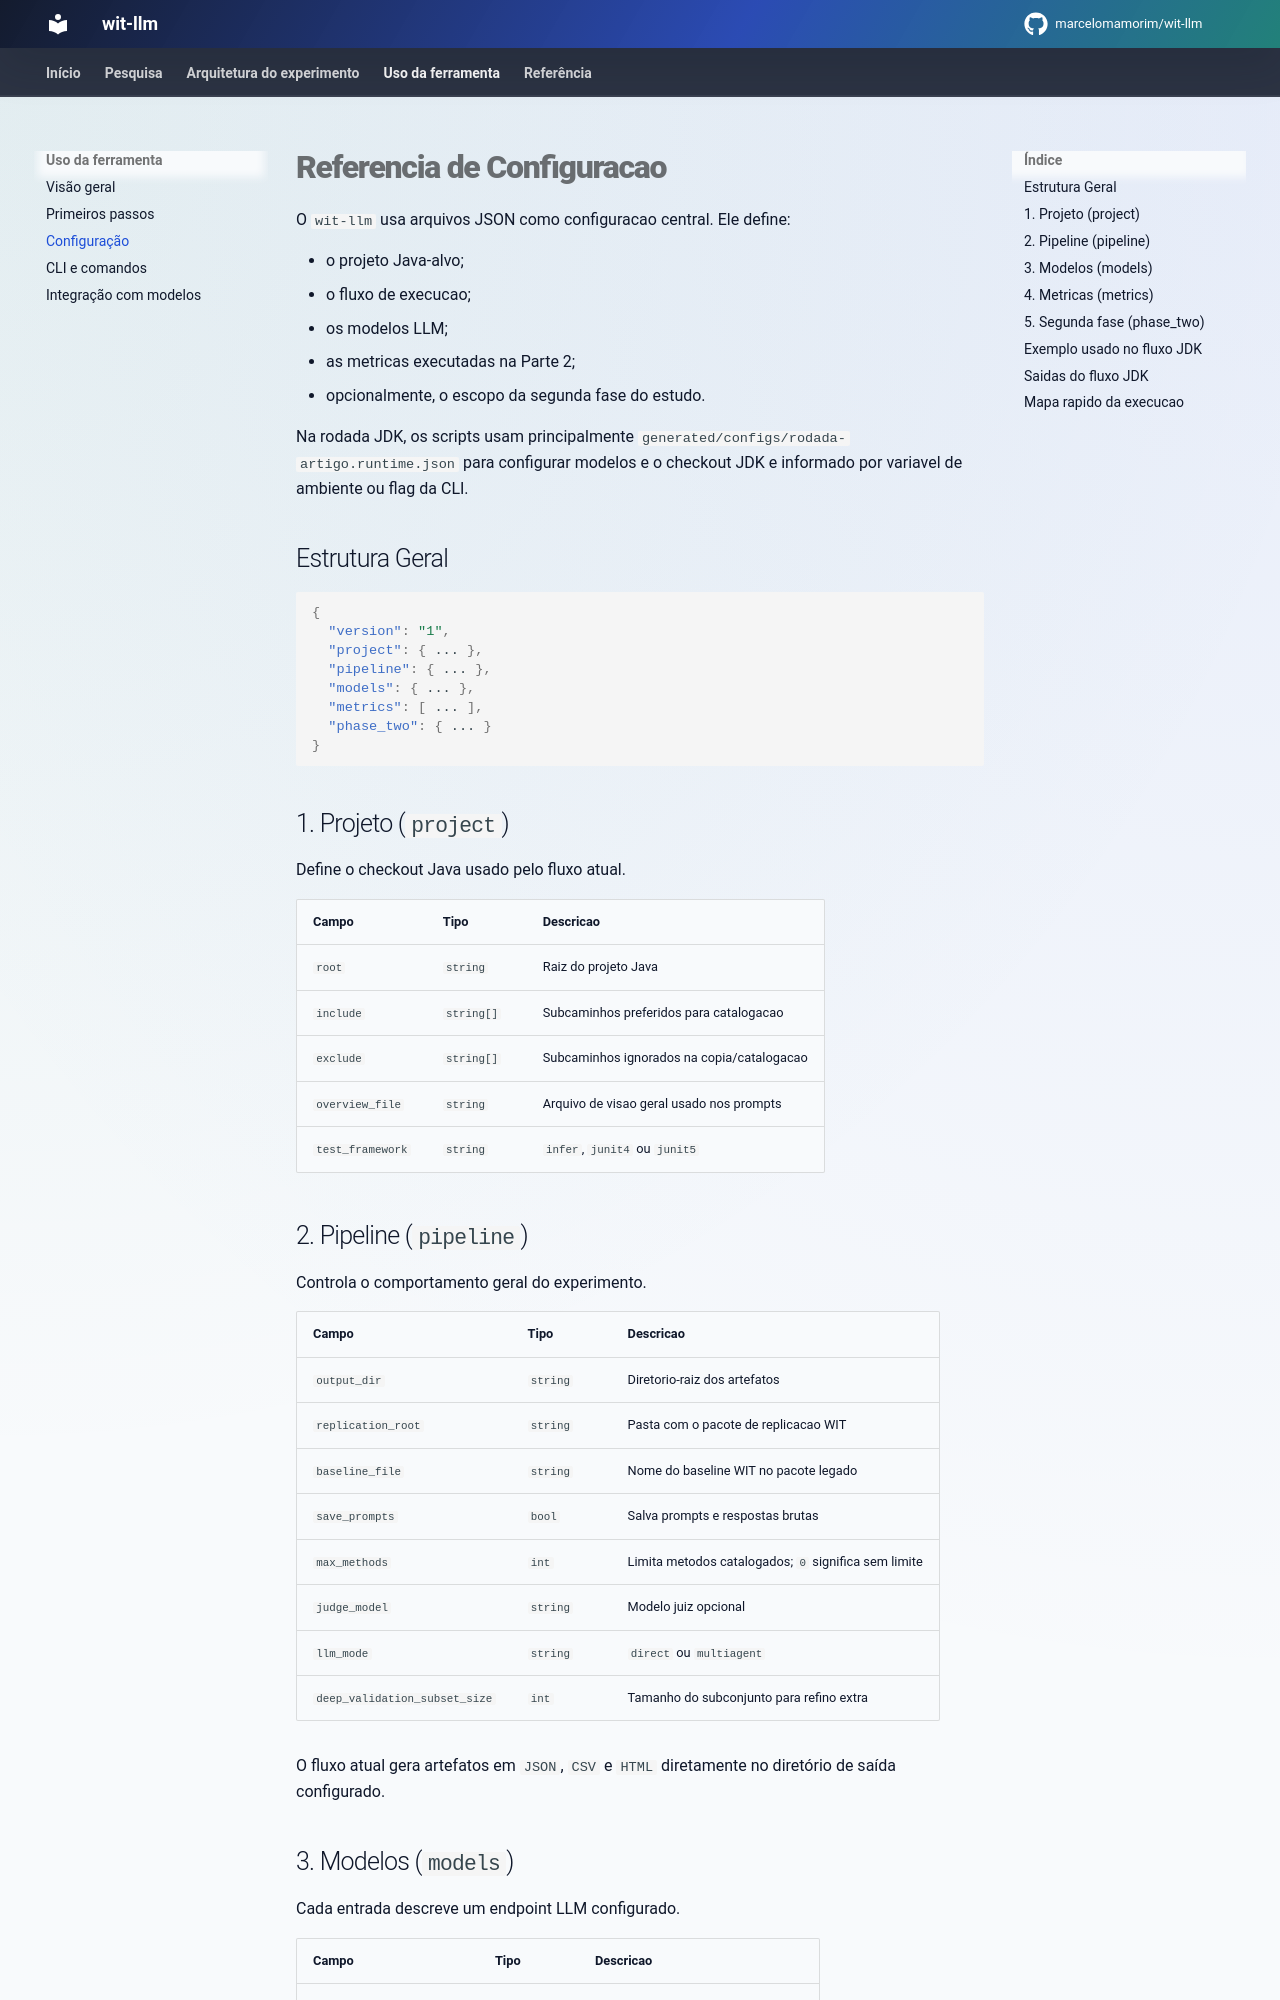

repository: marcelomamorim/wit-llm · page: overview/configuration/index.html · generator: mkdocs

# Referencia de Configuracao

O `wit-llm` usa arquivos JSON como configuracao central.
Ele define:

- o projeto Java-alvo;
- o fluxo de execucao;
- os modelos LLM;
- as metricas executadas na Parte 2;
- opcionalmente, o escopo da segunda fase do estudo.

Na rodada JDK, os scripts usam principalmente `generated/configs/rodada-artigo.runtime.json` para configurar modelos e o checkout JDK e informado por variavel de ambiente ou flag da CLI.

## Estrutura Geral

```json
{
  "version": "1",
  "project": { ... },
  "pipeline": { ... },
  "models": { ... },
  "metrics": [ ... ],
  "phase_two": { ... }
}
```

## 1. Projeto (`project`)

Define o checkout Java usado pelo fluxo atual.

| Campo | Tipo | Descricao |
| :--- | :--- | :--- |
| `root` | `string` | Raiz do projeto Java |
| `include` | `string[]` | Subcaminhos preferidos para catalogacao |
| `exclude` | `string[]` | Subcaminhos ignorados na copia/catalogacao |
| `overview_file` | `string` | Arquivo de visao geral usado nos prompts |
| `test_framework` | `string` | `infer`, `junit4` ou `junit5` |

## 2. Pipeline (`pipeline`)

Controla o comportamento geral do experimento.

| Campo | Tipo | Descricao |
| :--- | :--- | :--- |
| `output_dir` | `string` | Diretorio-raiz dos artefatos |
| `replication_root` | `string` | Pasta com o pacote de replicacao WIT |
| `baseline_file` | `string` | Nome do baseline WIT no pacote legado |
| `save_prompts` | `bool` | Salva prompts e respostas brutas |
| `max_methods` | `int` | Limita metodos catalogados; `0` significa sem limite |
| `judge_model` | `string` | Modelo juiz opcional |
| `llm_mode` | `string` | `direct` ou `multiagent` |
| `deep_validation_subset_size` | `int` | Tamanho do subconjunto para refino extra |

O fluxo atual gera artefatos em `JSON`, `CSV` e `HTML` diretamente no diretório
de saída configurado.
